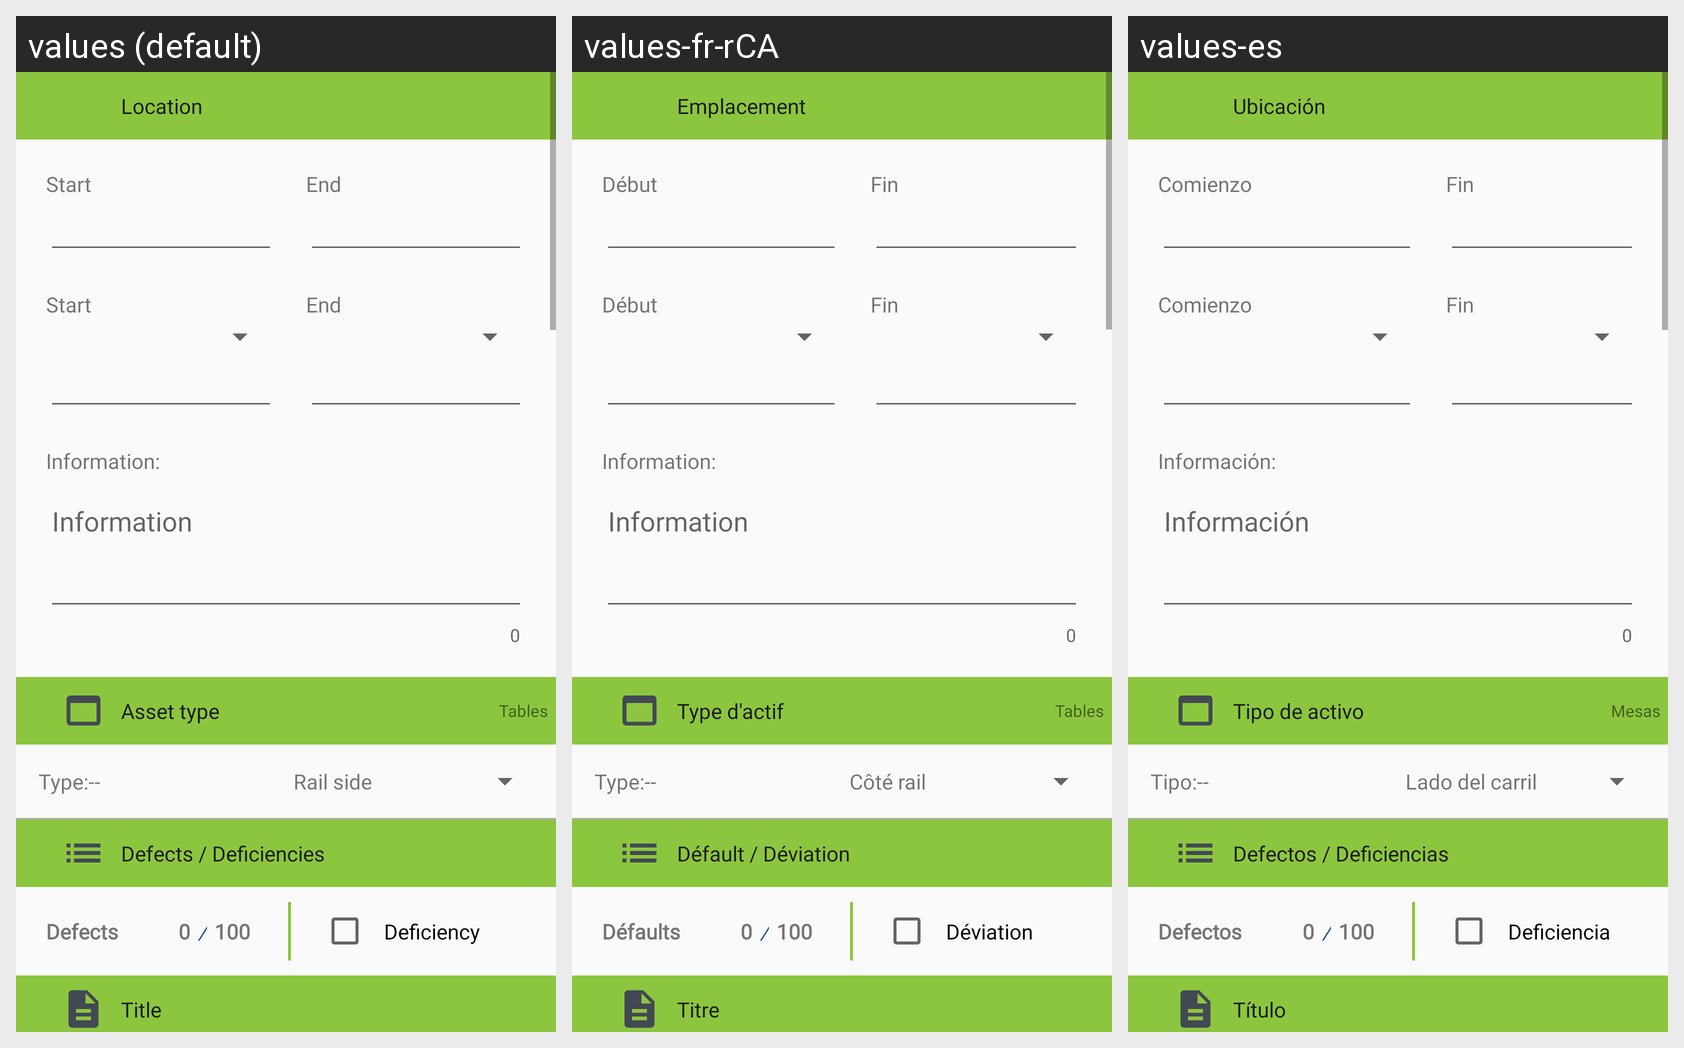

Strings drawn on this Android screen and how each of the app's shown locales translates them:
Android screen res/layout/content_issue_new_theme.xml rendered under 3 locales, left to right: values (default), values-fr-rCA, values-es. Device: Nexus 5 (rendered at 1080×1920; each locale shown at half size, 540×960, under a caption strip naming it); theme AppTheme.
Strings drawn on this screen, with the default value and each locale's value (text and hints the layout hard-codes, and strings that could not be matched under every locale, appear in the picture but are not listed):

asset_type
  values: Asset type
  values-fr-rCA: Type d'actif
  values-es: Tipo de activo

string_location
  values: Location
  values-fr-rCA: Emplacement
  values-es: Ubicación

location_start
  values: Start
  values-fr-rCA: Début
  values-es: Comienzo

location_end
  values: End
  values-fr-rCA: Fin
  values-es: Fin

information_title
  values: Information:
  values-fr-rCA: Information:
  values-es: Información:

tables_btn
  values: Tables
  values-fr-rCA: Tables
  values-es: Mesas

string_type
  values: Type:
  values-fr-rCA: Type:
  values-es: Tipo:

rail_selection
  values: Rail side
  values-fr-rCA: Côté rail
  values-es: Lado del carril

def_codes
  values: Defects / Deficiencies
  values-fr-rCA: Défault / Déviation
  values-es: Defectos / Deficiencias

defects_title
  values: Defects
  values-fr-rCA: Défaults
  values-es: Defectos

deficiency_checkbox
  values: Deficiency
  values-fr-rCA: Déviation
  values-es: Deficiencia

issue_title
  values: Title
  values-fr-rCA: Titre
  values-es: Título
